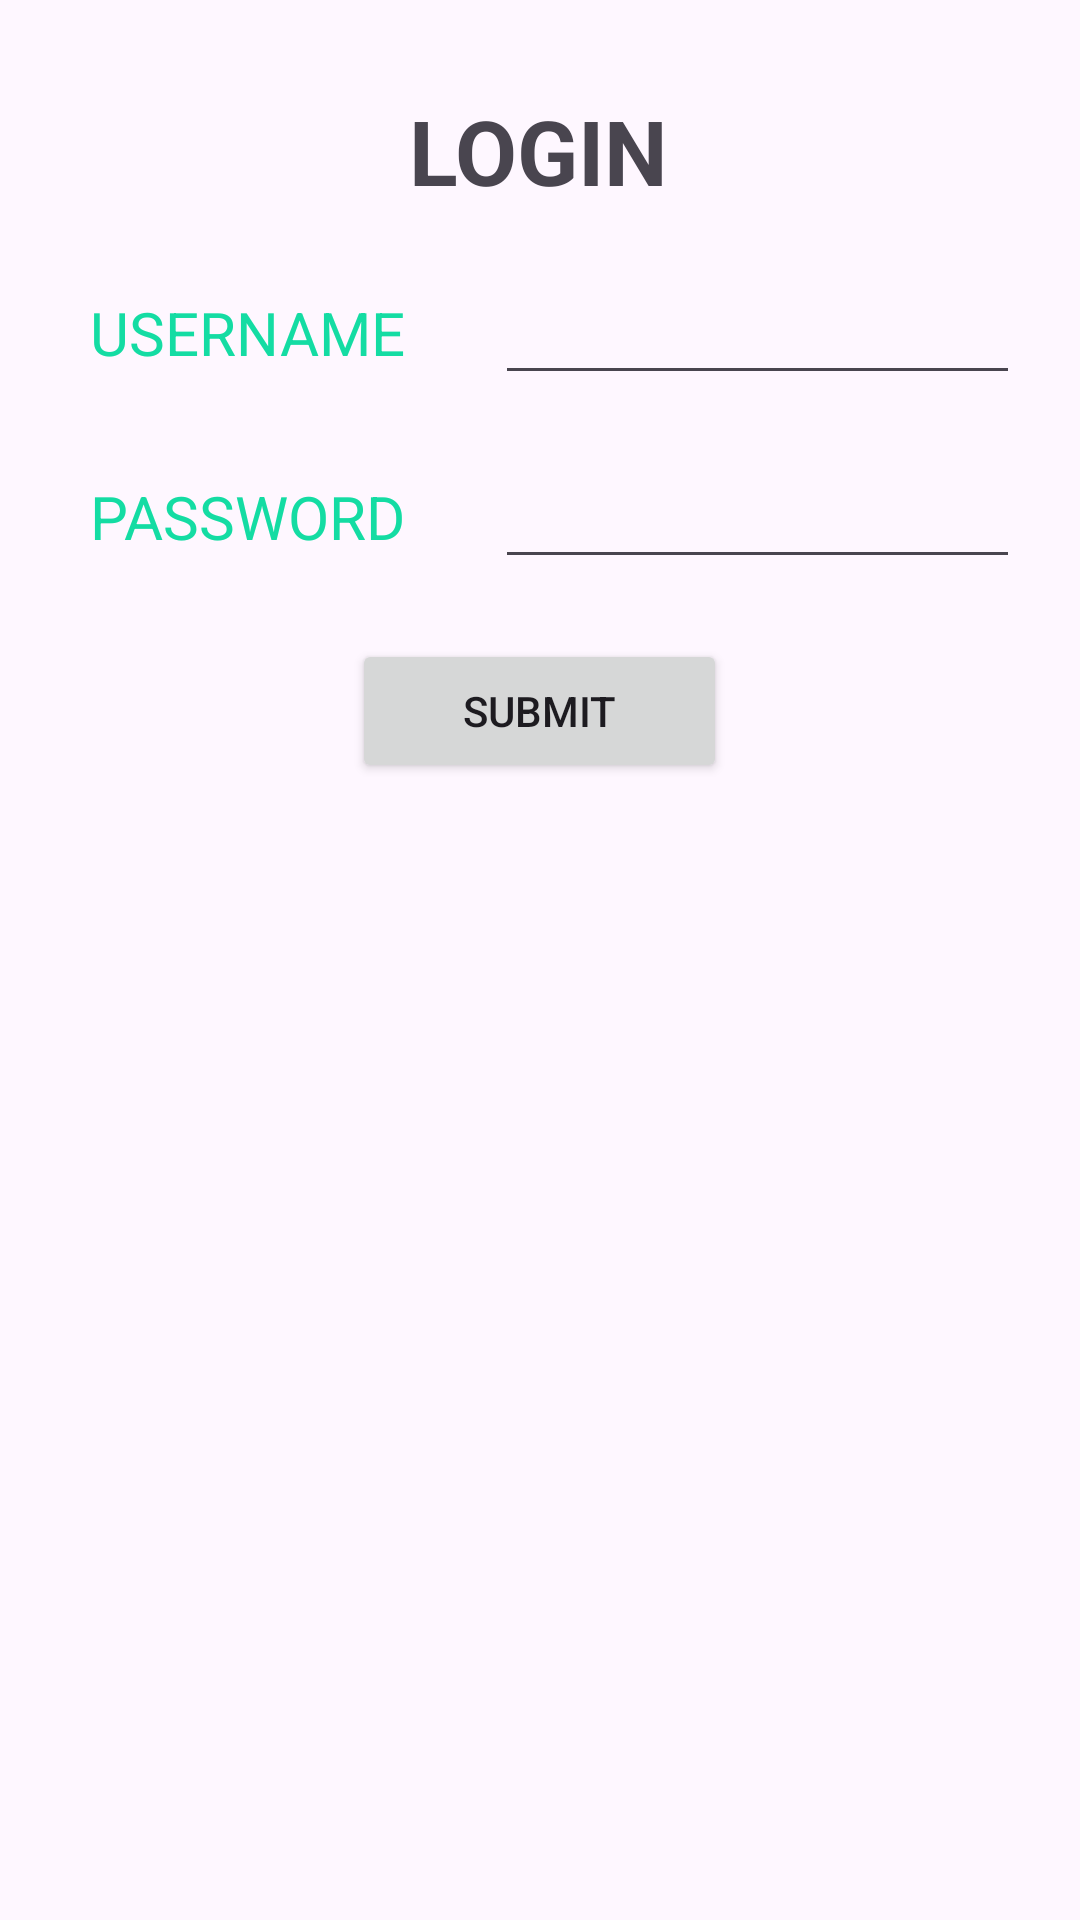

Write the Android layout XML for this screen, with the resource values it uses.
<!-- AndroidManifest.xml: application theme Theme.BelajarDasarXml -->
<!-- res/layout/activity_table_layout.xml -->
<?xml version="1.0" encoding="utf-8"?>
<TableLayout xmlns:android="http://schemas.android.com/apk/res/android"
    xmlns:app="http://schemas.android.com/apk/res-auto"
    xmlns:tools="http://schemas.android.com/tools"
    android:id="@+id/main"
    android:layout_width="fill_parent"
    android:layout_height="fill_parent"
    tools:context=".table_layout">
    <TableRow
        android:paddingTop="10dp"
        android:gravity="center"
        android:layout_marginTop="20dp">
        <TextView
            android:id="@+id/status"
            android:layout_height="wrap_content"
            android:layout_width="wrap_content"
            android:layout_gravity="center"
            android:text="LOGIN"
            android:textSize="30sp"
            android:textStyle="bold">
        </TextView>
    </TableRow>
    <TableRow
        android:layout_marginTop="20dp">
        <TextView
            android:layout_width="wrap_content"
            android:layout_gravity="center"
            android:text="USERNAME"
            android:textSize="20sp"
            android:textColor="@color/hijau"
            android:layout_marginLeft="20dp">
        </TextView>

        <EditText
            android:id="@+id/screenName"
            android:layout_height="wrap_content"
            android:layout_marginLeft="20dp"
            android:layout_marginRight="20dp"
            android:layout_weight="1"
            tools:ignore="TouchTargetSizeCheck,SpeakableTextPresentCheck">
        </EditText>
    </TableRow>

    <TableRow
        android:layout_marginTop="20dp">
        <TextView
            android:layout_width="wrap_content"
            android:layout_gravity="center"
            android:text="PASSWORD"
            android:textSize="20sp"
            android:textColor="@color/hijau"
            android:layout_marginLeft="20dp">
        </TextView>
        <EditText
            android:id="@+id/passwordtabel"
            android:layout_height="wrap_content"
            android:layout_marginLeft="20dp"
            android:layout_marginRight="20dp"
            android:layout_weight="1"
            tools:ignore="TouchTargetSizeCheck,SpeakableTextPresentCheck">
        </EditText>
    </TableRow>

    <TableRow
        android:layout_marginTop="20dp"
        android:gravity="center">
        <Button
            android:id="@+id/save"
            android:gravity="center"
            android:text="SUBMIT"
            android:layout_width="wrap_content"
            android:layout_height="wrap_content">
        </Button>
    </TableRow>
</TableLayout>
<!-- resources referenced by this layout -->
<resources>
  <color name="hijau">#14DCA3</color>
  <style name="Theme.BelajarDasarXml" parent="Base.Theme.BelajarDasarXml" />
  <style name="Base.Theme.BelajarDasarXml" parent="Theme.Material3.DayNight.NoActionBar">
          
          
      </style>
</resources>
